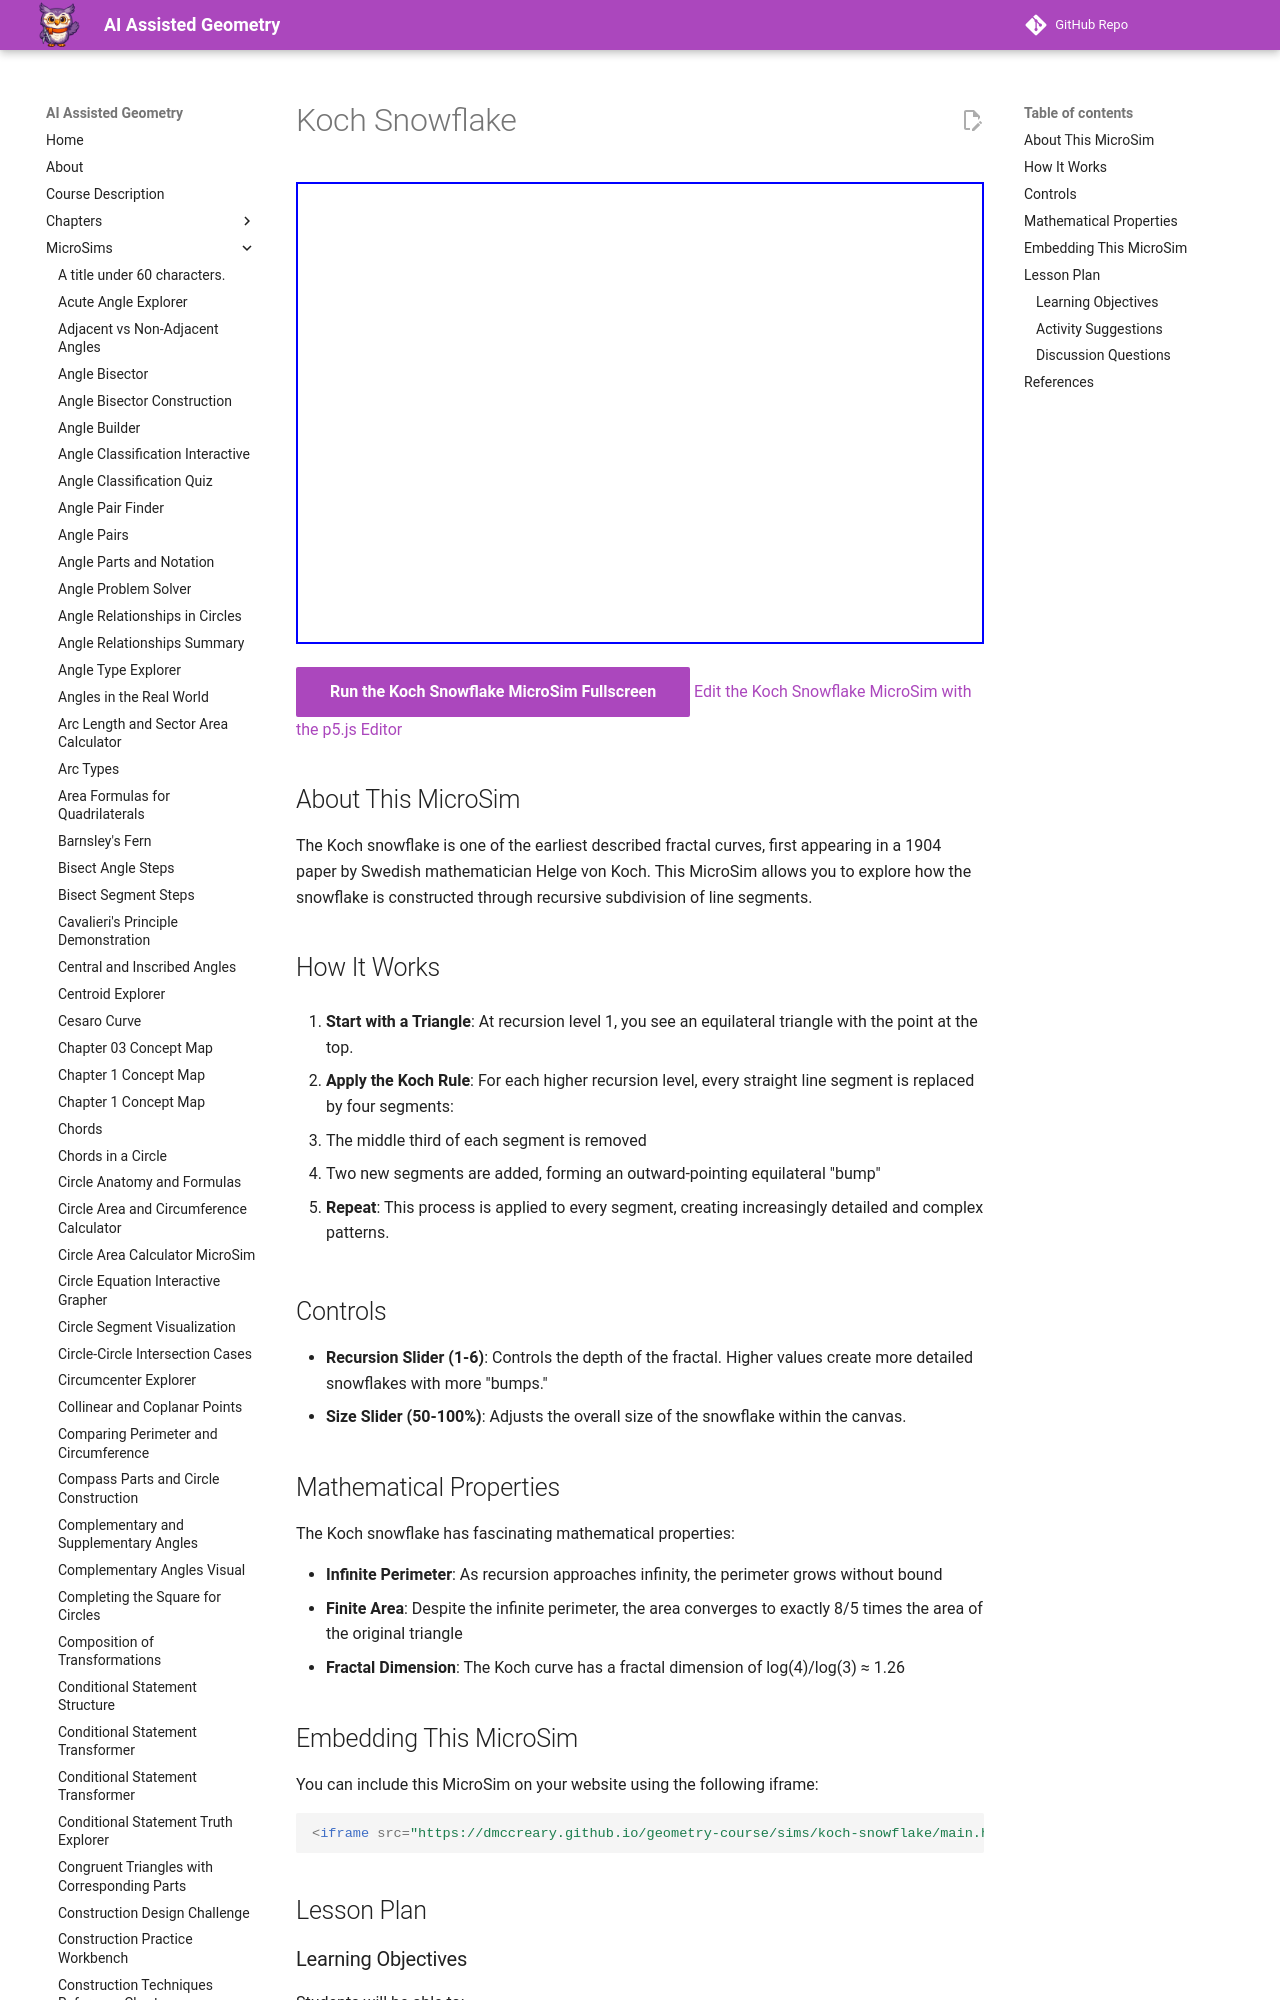

repository: dmccreary/geometry-course · page: sims/koch-snowflake/index.html · generator: mkdocs

---
title: Koch Snowflake
description: An interactive MicroSim demonstrating the Koch snowflake fractal with adjustable recursion depth and size controls.
image: /sims/koch-snowflake/koch-snowflake.png
og:image: /sims/koch-snowflake/koch-snowflake.png
twitter:image: /sims/koch-snowflake/koch-snowflake.png
social:
   cards: false
---

# Koch Snowflake

<iframe src="main.html" height="462px" width="100%" scrolling="no"></iframe>

[Run the Koch Snowflake MicroSim Fullscreen](./main.html){ .md-button .md-button--primary }
[Edit the Koch Snowflake MicroSim with the p5.js Editor](https://editor.p5js.org/dmccreary/sketches/a7gFbhYHB)
## About This MicroSim

The Koch snowflake is one of the earliest described fractal curves, first appearing in a 1904 paper by Swedish mathematician Helge von Koch. This MicroSim allows you to explore how the snowflake is constructed through recursive subdivision of line segments.
